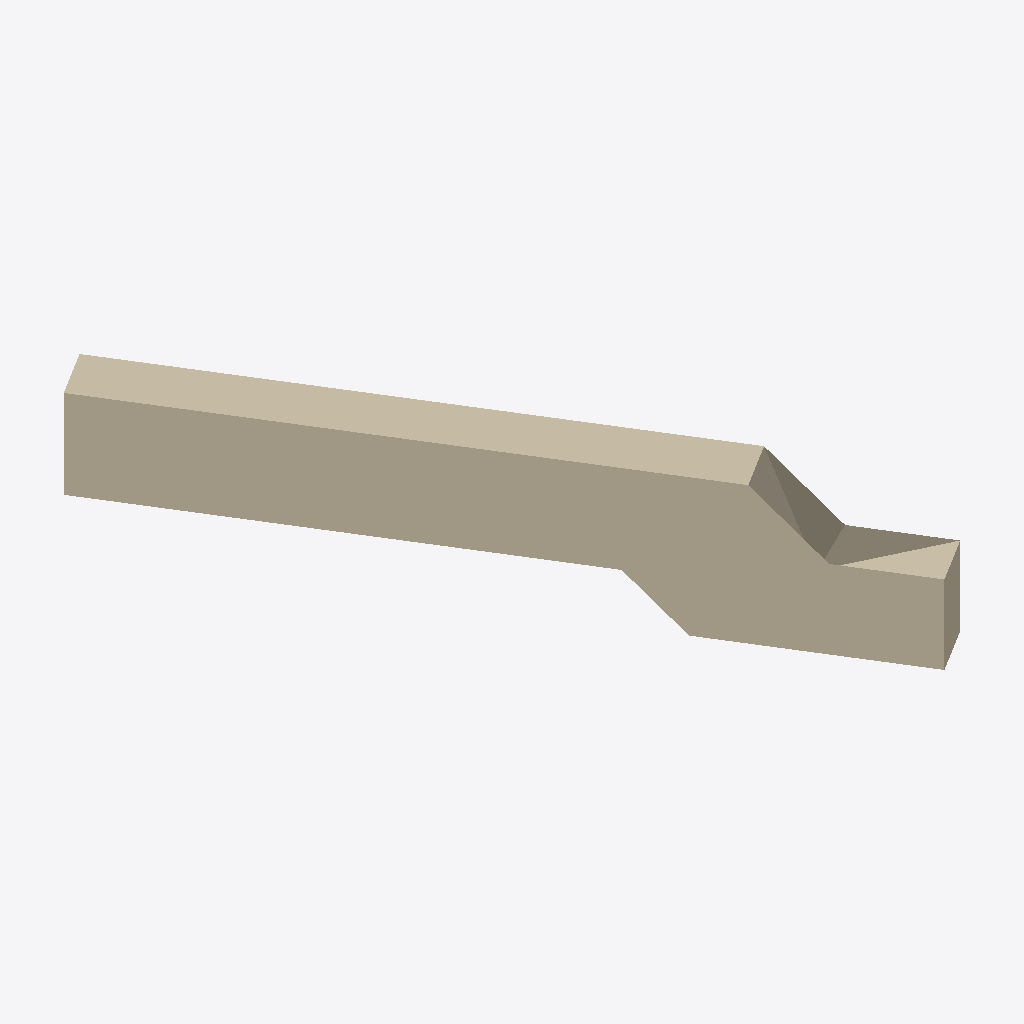
Isometric view of an IFC building model (IFC-SPF (STEP), schema IFC2X3, length unit millimetre), seen from the south-west, elements coloured by IFC class: 1 wall (beige).
Extent 3.9 m × 5.8 m × 1.4 m (x, y, z). Storeys (1): X at 38.50 m. Elements (1): 1 IfcWallStandardCase.

HEADER;
FILE_DESCRIPTION(('ViewDefinition [CoordinationView_V2.0]'),'2;1');
FILE_NAME('349--segfault--wall.ifc (Edited by simplebim 5.2)','2018-03-05T19:10:16',(),(),'The EXPRESS Data Manager Version 5.02.0100.07 : ','20150714_1515(x64) - Exporter 16.6.0.0 - Alterna','');
FILE_SCHEMA(('IFC2X3'));
ENDSEC;
DATA;
#16=IFCPROJECT('',#8,$,$,$,$,$,(#17),#290);
#25=IFCSITE('1YNVY4rm525unNCoNa9_MW',#8,'IFC_Site',$,'',#272,$,$,.ELEMENT.,(59,54,57,599999),(10,44,59,999999),38000.0000000002,$,$);
#7=IFCBUILDING('1YNVY4rm525unNCoNa9_MZ',#8,$,$,'',#276,$,$,.ELEMENT.,$,$,#14);
#15=IFCBUILDINGSTOREY('1YNVY4rm525unNCoKRtxbn',#8,'X',$,'',#279,$,'X',.ELEMENT.,499.999999999999);
#26=IFCWALLSTANDARDCASE('0cgpzWVIP4chzSI4W98KB9',#8,'Basic Wall:Yttervegg Betong 500:1232195',$,'Basic Wall:Yttervegg Betong 500:664955',#282,#27,'1232195');
ENDSEC;
